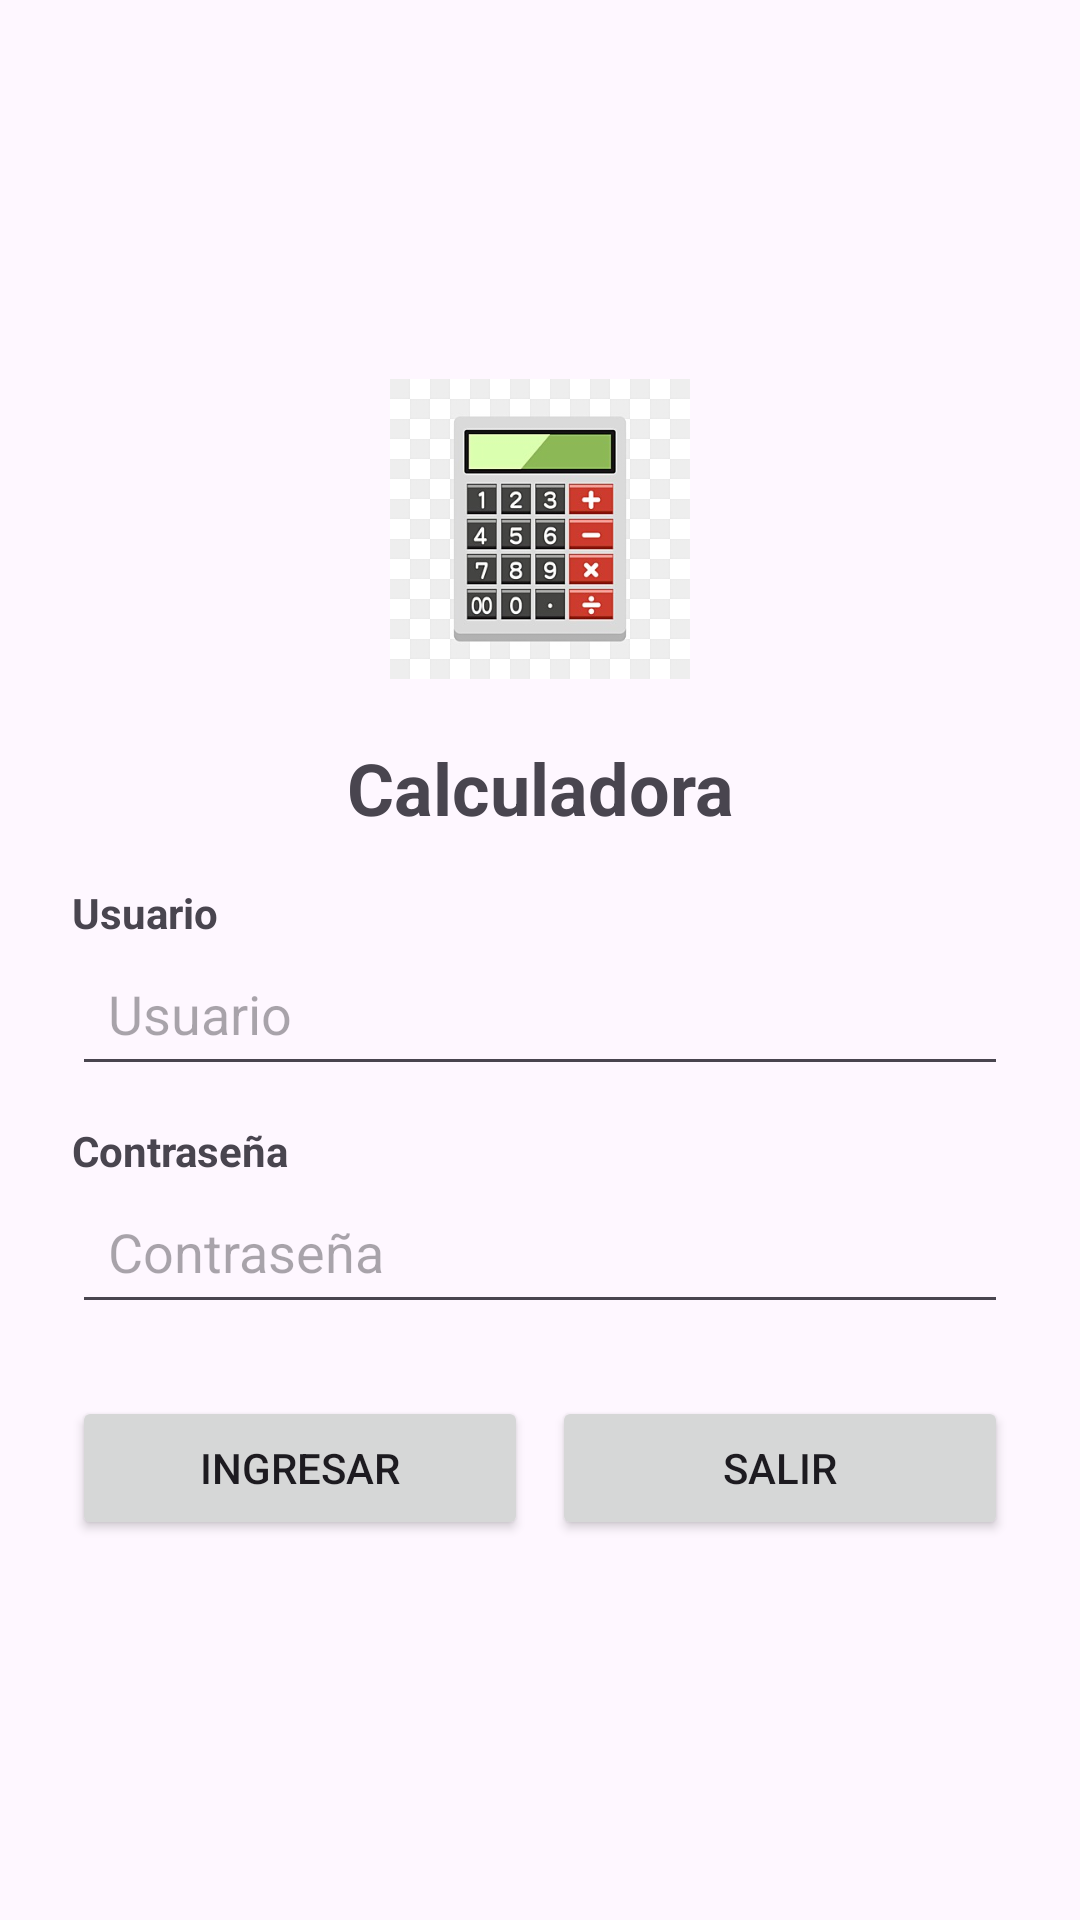

Here is an Android app screen rendered from its layout file. Give the layout XML and the strings, colors and styles it references.
<!-- AndroidManifest.xml: application theme Theme.Examenrecuperacion -->
<!-- res/layout/activity_main.xml -->
<?xml version="1.0" encoding="utf-8"?>
<LinearLayout xmlns:android="http://schemas.android.com/apk/res/android"
    xmlns:tools="http://schemas.android.com/tools"
    android:layout_width="match_parent"
    android:layout_height="match_parent"
    android:orientation="vertical"
    android:padding="24dp"
    android:gravity="center"
    tools:context=".MainActivity">

    <ImageView
        android:id="@+id/imgLogo"
        android:layout_width="100dp"
        android:layout_height="100dp"
        android:layout_gravity="center"
        android:src="@mipmap/calculadora"
        android:layout_marginBottom="20dp" />

    <TextView
        android:id="@+id/lblCalculadora"
        android:layout_width="match_parent"
        android:layout_height="wrap_content"
        android:text="Calculadora"
        android:textAlignment="center"
        android:textSize="24sp"
        android:textStyle="bold"
        android:layout_marginBottom="16dp" />

    <TextView
        android:id="@+id/lblUsuario"
        android:layout_width="match_parent"
        android:layout_height="wrap_content"
        android:text="Usuario"
        android:textStyle="bold" />

    <EditText
        android:id="@+id/txtUsuario"
        android:layout_width="match_parent"
        android:layout_height="wrap_content"
        android:minHeight="48dp"
        android:padding="12dp"
        android:hint="Usuario" />

    <TextView
        android:id="@+id/lblContraseña"
        android:layout_width="match_parent"
        android:layout_height="wrap_content"
        android:text="Contraseña"
        android:textStyle="bold"
        android:layout_marginTop="12dp" />

    <EditText
        android:id="@+id/txtContraseña"
        android:layout_width="match_parent"
        android:layout_height="wrap_content"
        android:minHeight="48dp"
        android:padding="12dp"
        android:hint="Contraseña"
        android:inputType="textPassword" />

    <LinearLayout
        android:layout_width="match_parent"
        android:layout_height="wrap_content"
        android:orientation="horizontal"
        android:gravity="center"
        android:layout_marginTop="24dp">

        <Button
            android:id="@+id/btnIngresar"
            android:layout_width="0dp"
            android:layout_height="wrap_content"
            android:layout_weight="1"
            android:text="Ingresar" />

        <Button
            android:id="@+id/btnSalir"
            android:layout_width="0dp"
            android:layout_height="wrap_content"
            android:layout_weight="1"
            android:text="Salir"
            android:layout_marginStart="8dp"/>
    </LinearLayout>

</LinearLayout>
<!-- resources referenced by this layout -->
<resources>
  <!-- mipmap calculadora: jpg bitmap (mipmap-hdpi, 50997 bytes) -->
  <style name="Theme.Examenrecuperacion" parent="Base.Theme.Examenrecuperacion" />
  <style name="Base.Theme.Examenrecuperacion" parent="Theme.Material3.DayNight.NoActionBar">
          
          
      </style>
</resources>
